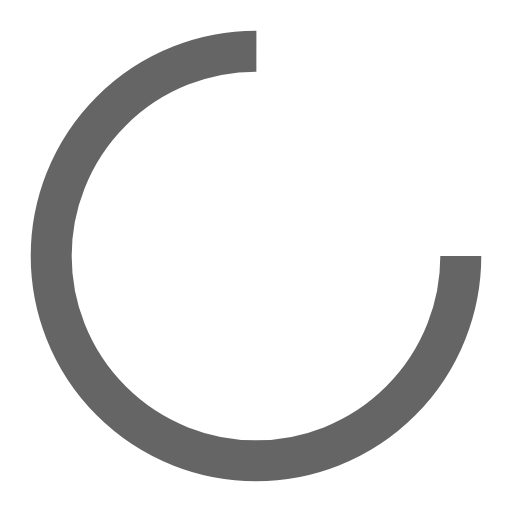
t = 0.00 s
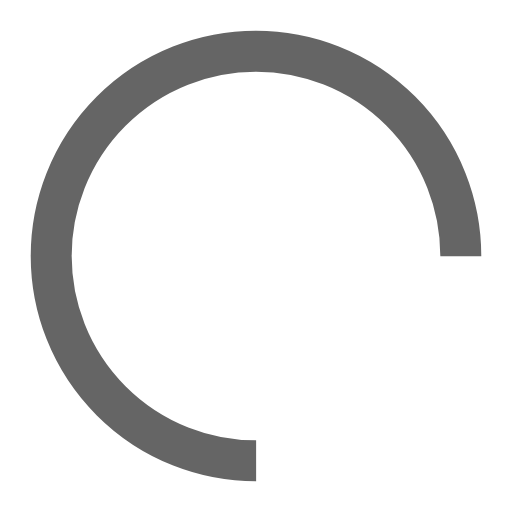
t = 0.51 s
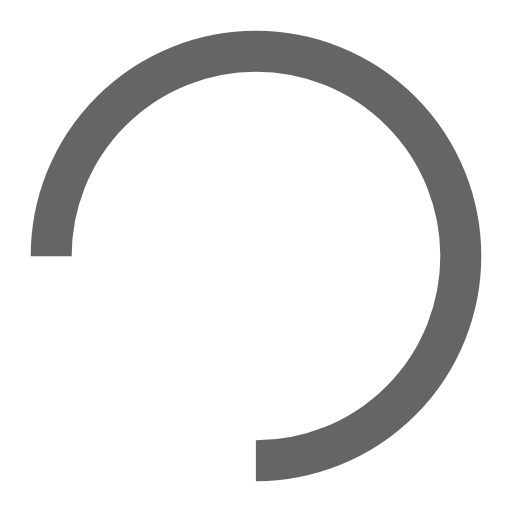
t = 1.02 s
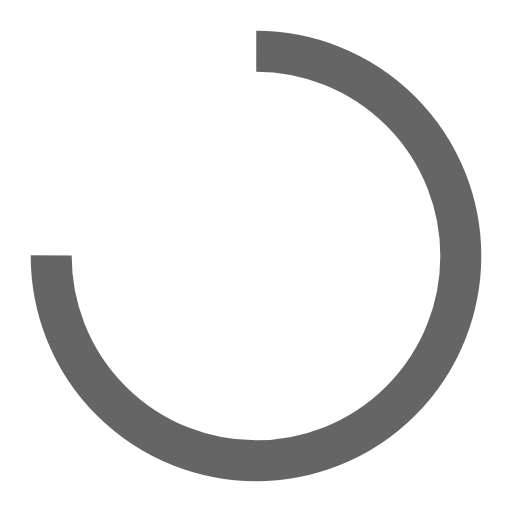
t = 1.53 s

The animated SVG that drew these frames (rendered in a browser with its animation timeline set to each time). Animation: 1 SMIL element (animateTransform=1); one cycle of 2.04 s, repeats indefinitely.

<?xml version="1.0" encoding="utf-8"?>
<svg
  xmlns="http://www.w3.org/2000/svg"
  xmlns:xlink="http://www.w3.org/1999/xlink"
  style="margin: auto; background: none; display: block; shape-rendering: auto;"
  width="128px"
  height="128px"
  viewBox="0 0 100 100"
  preserveAspectRatio="xMidYMid">
<circle cx="50" cy="50" fill="none" stroke="#656565" stroke-width="8" r="40" stroke-dasharray="188.49555921538757 64.83185307179586">
  <animateTransform
    attributeName="transform"
    type="rotate"
    repeatCount="indefinite"
    dur="2.0408163265306123s"
    values="0 50 50;360 50 50" keyTimes="0;1" />
</circle>
</svg>
